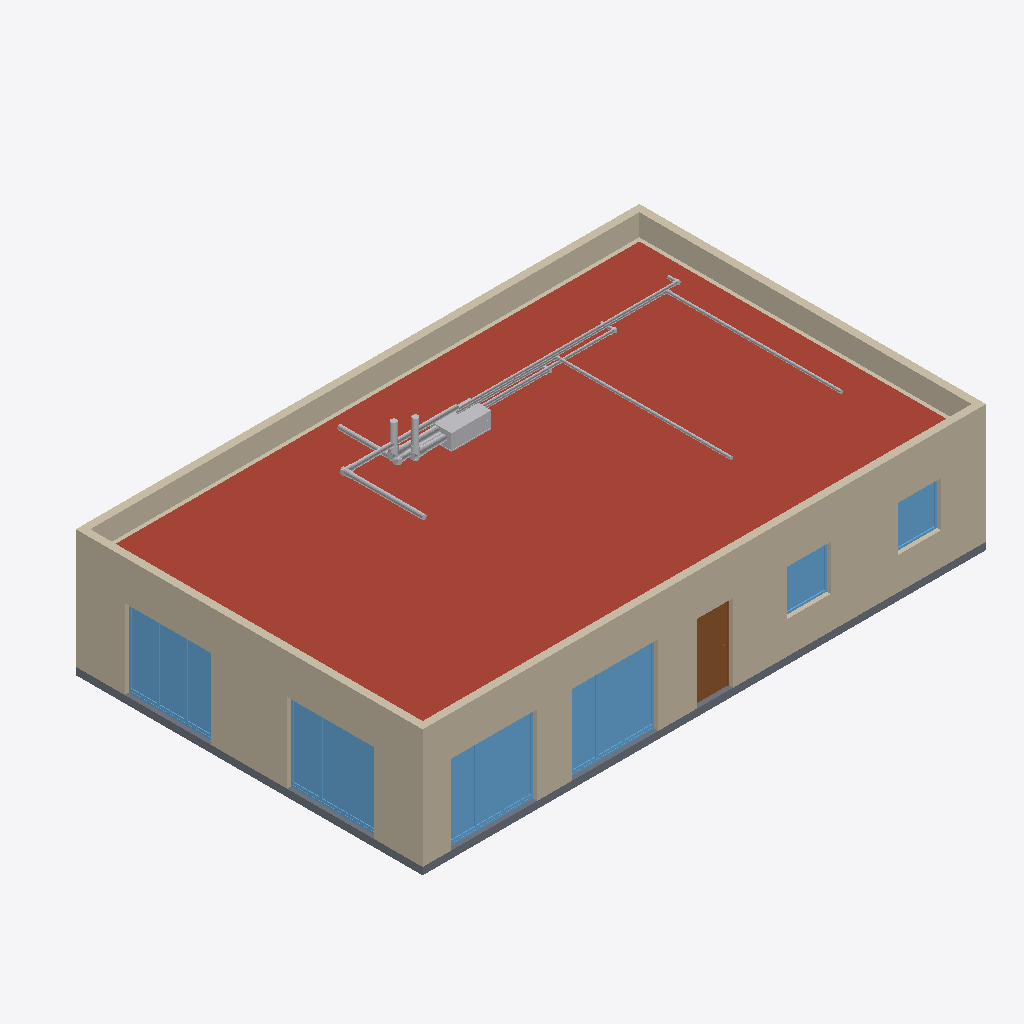
Isometric view of an IFC building model (IFC-SPF (STEP), schema IFC4, length unit metre), seen from the south-west, elements coloured by IFC class: 22 other elements (light grey), 8 walls (beige), 6 windows (light blue), 1 roof (red-brown), 1 slab (grey), 1 door (brown).
Extent 15.6 m × 10.7 m × 4.3 m (x, y, z). Storeys (2): RDC at 0.00 m; Combles at 2.70 m. Elements (526): 398 IfcPipeSegment, 25 IfcDuctSegment, 22 IfcPipeFitting, 16 IfcWall, 11 IfcWindow, 9 IfcDuctFitting, 8 IfcDoor, 8 IfcSpaceHeater, 8 IfcUnitaryControlElement, 7 IfcAirTerminal, 4 IfcSanitaryTerminal, 2 IfcSlab.

HEADER;
FILE_DESCRIPTION(('ViewDefinition[DesignTransferView]'),'2;1');
FILE_NAME('/dev/null','2026-11-10T08:37:24+00:00',(''),(''),'IfcOpenShell 0.9.0.post1','IfcOpenShell 0.9.0.post1','Nobody');
FILE_SCHEMA(('IFC4'));
ENDSEC;
DATA;
#1=IFCPROJECT('1_PxsBbcjLsODUAdciBGAY',$,'Maison plain-pied PAC + plancher chauffant','Maison RE 2020 : plancher chauffant basse température, VMC double flux, ballon thermodynamique',$,'Maison plain-pied 118 m² : PAC air/eau, plancher chauffant, VMC double flux',$,(#10),#5);
#12=IFCSITE('1Pcp$jV5fH9xe_b6ljUQcW',$,'Terrain','Saône-et-Loire (71)',$,#20,$,$,$,$,$,$,$,$);
#13=IFCBUILDING('1YfoNOwAnURPTqmK9tdP5G',$,'Maison plain-pied PAC + plancher chauffant',$,$,#25,$,$,$,$,$,$);
#26=IFCBUILDINGSTOREY('3WW1bNY2LTb8_hFRikHnFM',$,'RDC',$,$,#37,$,$,$,0.0);
#38=IFCBUILDINGSTOREY('0Qg7pmJ8fPjOFoPtXJaKLf',$,'Combles',$,$,#48,$,$,$,2.7);
#303=IFCSLAB('3fXDxWrefSTwFnBLcAcjpD',$,'Toiture terrasse isolée',$,$,#316,#310,$,.ROOF.);
#141=IFCWALL('1Fp2ChPdbGjBpZhkjNiQZp',$,'Mur extérieur Sud RDC',$,$,#155,#148,$,.SOLIDWALL.);
#209=IFCWALL('3a9V$GTfvQVOFZ5iyKz$ii',$,'Mur extérieur Ouest RDC',$,$,#222,#216,$,.SOLIDWALL.);
#330=IFCWALL('178nVEDorT_Rp34mjFzS6O',$,'Acrotère Sud',$,$,#344,#337,$,.PARAPET.);
#357=IFCWALL('0l$0s7vTzJeA078pxmaJzi',$,'Acrotère Nord',$,$,#370,#364,$,.PARAPET.);
#383=IFCWALL('3$GUqLj3DUO9qUj2aZ1PXW',$,'Acrotère Ouest',$,$,#396,#390,$,.PARAPET.);
#409=IFCWALL('3bzglGTIXKWx035G$CvnvR',$,'Acrotère Est',$,$,#422,#416,$,.PARAPET.);
#275=IFCSLAB('2L2EG3MM5PBOehXQoDhhX7',$,'Plancher bas',$,$,#288,#282,$,.BASESLAB.);
#1922=IFCWINDOW('3hjbXUf$bOTwBz5xH9KCx8',$,'Fenêtre Séjour / cuisine Ouest 1 (RDC)',$,$,#1934,#1929,$,2.2,2.4,.WINDOW.,$,$);
#2185=IFCWINDOW('39QxTBkU9RXwIA$vh$BFI0',$,'Fenêtre Séjour / cuisine Sud 1 (RDC)',$,$,#2197,#2192,$,2.2,2.4,.WINDOW.,$,$);
#2316=IFCWINDOW('1TcqnXswTMHxqlC7gbR$lX',$,'Fenêtre Séjour / cuisine Sud 2 (RDC)',$,$,#2328,#2323,$,2.2,2.4,.WINDOW.,$,$);
#2054=IFCWINDOW('2oHzl$BWrGpRoJ$7FtMi4e',$,'Fenêtre Séjour / cuisine Ouest 2 (RDC)',$,$,#2066,#2061,$,2.2,2.4,.WINDOW.,$,$);
#176=IFCWALL('3lnStTIxjO29xt$hzQwuK5',$,'Mur extérieur Nord RDC',$,$,#189,#183,$,.SOLIDWALL.);
#1793=IFCDOOR('3_IXEUi75RxurHI758cff6',$,'Porte d''entrée (RDC)',$,$,#1805,#1800,$,2.15,1.0,.DOOR.,$,$);
#2682=IFCWINDOW('2xV5pwnS1NEPGY5cjBskRh',$,'Fenêtre Chambre 1 Sud 1 (RDC)',$,$,#2694,#2689,$,1.25,1.2,.WINDOW.,$,$);
#2884=IFCWINDOW('2xWaYnjKjMP86fPqecLBZU',$,'Fenêtre Chambre 2 Sud 1 (RDC)',$,$,#2896,#2891,$,1.25,1.2,.WINDOW.,$,$);
#17779=IFCAIRTOAIRHEATRECOVERY('3gwurBJJbJhBZD7o_TgUQQ',$,'VMC double flux haut rendement',$,$,#17791,#17786,$,.FIXEDPLATECOUNTERFLOWEXCHANGER.);
#242=IFCWALL('2E0b33E7LJoPCdKCRQguSN',$,'Mur extérieur Est RDC',$,$,#255,#249,$,.SOLIDWALL.);
#18788=IFCDUCTSEGMENT('1K2P8Epc9OgPoX0ONjzGsr',$,'Gaine Ø80 Insufflation',$,$,#18801,#18795,$,$);
#18428=IFCDUCTSEGMENT('3ebT8kbITJGhVIr_03TlK9',$,'Gaine Ø80 Insufflation',$,$,#18441,#18435,$,$);
#18594=IFCDUCTSEGMENT('0oXGUKvyHVuxqjvBtuxxQF',$,'Gaine Ø80 Insufflation',$,$,#18607,#18601,$,$);
#18954=IFCDUCTSEGMENT('1$OW0QNyHPmwVlvd5KEhxH',$,'Gaine Ø125 Insufflation',$,$,#18967,#18961,$,$);
#18290=IFCDUCTSEGMENT('0LULqPnSTNhed0HrGKt44R',$,'Gaine Ø80 Extraction',$,$,#18303,#18297,$,$);
#18926=IFCDUCTSEGMENT('3BW_cPy_TO789r54Pw_gPU',$,'Gaine Ø125 Insufflation',$,$,#18939,#18933,$,$);
#18622=IFCDUCTSEGMENT('3nPYj5Y0nTAe_T18FupxF3',$,'Gaine Ø80 Insufflation',$,$,#18635,#18629,$,$);
#17921=IFCDUCTSEGMENT('2Wt$XvDvHULxOXDswf$NF2',$,'Gaine Ø125 Extraction',$,$,#17934,#17928,$,$);
#19053=IFCDUCTSEGMENT('14minNrbrSURqJ7igdTv$C',$,'Gaine Ø160 Rejet',$,$,#19066,#19060,$,$);
#19113=IFCDUCTSEGMENT('3jX1FERZvMnfvnS0b9_t1M',$,'Gaine Ø160 Prise d''air neuf',$,$,#19126,#19120,$,$);
#19141=IFCDUCTSEGMENT('1S$1HA53LHAAH6y5VMAoXt',$,'Gaine Ø160 Prise d''air neuf',$,$,#19154,#19148,$,$);
#18456=IFCDUCTSEGMENT('2Ccdr6YL9OMOTP3xW3IoOi',$,'Gaine Ø80 Insufflation',$,$,#18469,#18463,$,$);
#19088=IFCDUCTFITTING('3tTLNwbAzGvvUbHmu12_wk',$,'Coude Ø160',$,$,#19102,#19095,$,.BEND.);
#19024=IFCDUCTSEGMENT('1Ms6iS2HvRBBauMXNBwBZ2',$,'Gaine Ø160 Rejet',$,$,#19037,#19031,$,$);
#19176=IFCDUCTFITTING('3Pp5cAUYPLceBu_SRNSwyh',$,'Coude Ø160',$,$,#19190,#19183,$,.BEND.);
#18124=IFCDUCTSEGMENT('3kg7zjHZPLLRWub65w6oAO',$,'Gaine Ø80 Extraction',$,$,#18137,#18131,$,$);
#18989=IFCDUCTFITTING('3CO6RKK$9IyAzHyazshVQk',$,'Coude Ø125',$,$,#19003,#18996,$,.BEND.);
#17949=IFCDUCTSEGMENT('1aYAbkWaPJjuv0hHjcn1xO',$,'Gaine Ø125 Extraction',$,$,#17962,#17956,$,$);
#17984=IFCDUCTFITTING('36wp2GEiPI4AL2GNGrxkna',$,'Coude Ø125',$,$,#17998,#17991,$,.BEND.);
#18325=IFCDUCTFITTING('1gfifxw2TJ3weV1_pRRtLK',$,'Coude Ø80',$,$,#18339,#18332,$,.BEND.);
#18823=IFCDUCTFITTING('3Hb3cm1SDQkfgf7P8GgogC',$,'Coude Ø80',$,$,#18837,#18830,$,.BEND.);
ENDSEC;
